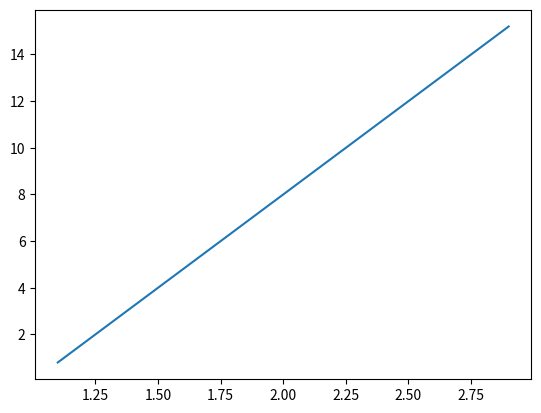

Generate this figure with matplotlib:
import matplotlib.pyplot as plt
import numpy as np

def f(x):
    # return 2*x
    return 2*x**2

x = np.array(range(5))
y = f(x)
print(x)
print(y)
# plt.plot(x, y)
# plt.show()

# With a linear function any 2 points on the line will give the same value
# With a non-linear function we will get various slopes.
print((y[1]-y[0]) / x[1] - x[0])

# We can approximate a slope at a point x by adding a very small delta.
p2_delta = 0.0001
x1 = 1
x2 = x1 + p2_delta
y1 = f(x1) # Derivative point
y2 = f(x2) # Other very close point
approximate_derivative = (y2-y1)/(x2-x1)
print(approximate_derivative)

# np.arange(start, stop, step) to give us smoother line.
x = np.arange(0, 5, 0.001)
y = f(x)
# plt.plot(x, y)
p2_delta = 0.0001
x1 = 2
x2 = x1 + p2_delta
y1 = f(x1)
y2 = f(x2)
print((x1, y1), (x2, y2))

# Derivative approximation and y-intercept for tangent line
approximate_derivative = (y2-y1) / (x2-x1)
b = y2 - approximate_derivative * x2
# Approximate derivative & b are constant for this function.
def tangent_line(x):
    return approximate_derivative*x + b

# Plot the tangent line
# +/- 0.9 to draw the tangent line on the graph
# Then calculate the y for given x using the tangent line function
to_plot = [x1-0.9, x1, x1+0.9]
plt.plot(to_plot, [tangent_line(i) for i in to_plot])
print('Approximate derivative for f(x)', f'where x = {x1} is {approximate_derivative}')
plt.show()